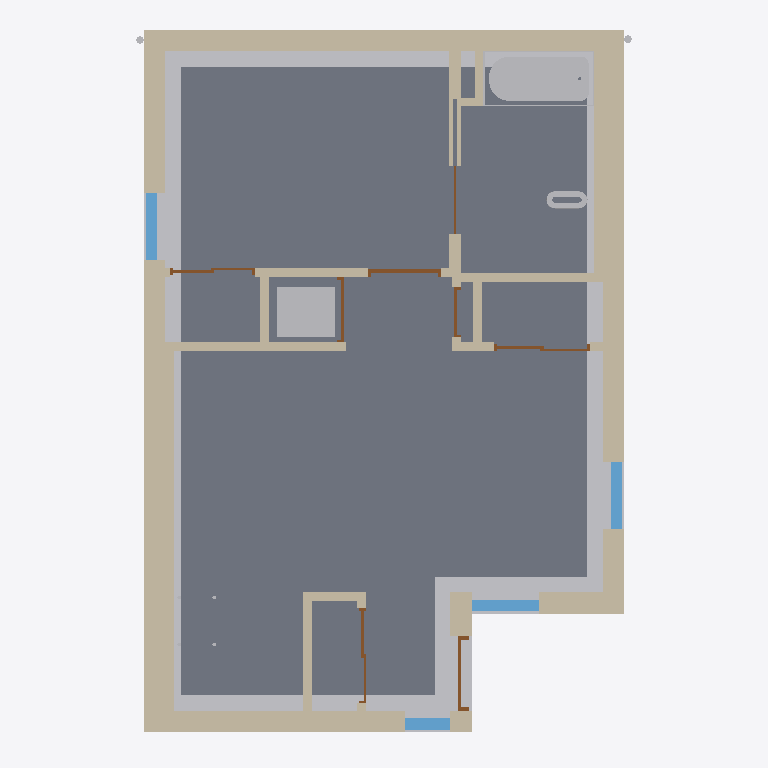
Plan cut of the same IFC building model at storey 'T/O FOOTING' (level -1.37 m, cut at 0.03 m), seen from above with north up, elements coloured by IFC class: 25 walls (beige), 8 doors (brown), 7 other elements (light grey), 4 windows (light blue), 1 slab (grey). Cut surfaces are drawn darker.
Extent 6.8 m × 9.6 m × 4.2 m (x, y, z). Storeys (6): T/O FOOTING at -1.37 m; ASSUMED GRADE at -0.15 m; GROUND FLOOR at 0.00 m; T/O F/F SECOND (ADU) at 2.75 m; T/O ROOF at 3.85 m; MAX HEIGHT 4.0m at 4.00 m. Elements (57): 20 IfcWallStandardCase, 9 IfcWall, 8 IfcDoor, 7 IfcBuildingElementProxy, 7 IfcWindow, 2 IfcFlowTerminal, 2 IfcRoof, 1 IfcFlowSegment, 1 IfcSlab.

HEADER;
FILE_DESCRIPTION(('ViewDefinition [CoordinationView_V2.0]','RevitIdentifiers [ContentGUID: 21b94162-81e3-4239-bc19-c8cf97d65416, VersionGUID: 8bb6e94a-d5c8-4038-8e54-adec72f490ff, NumberOfSaves: 51]','CoordinateReference [CoordinateBase: Shared Coordinates, ProjectSite: Internal]'),'2;1');
FILE_NAME('ON_ADU_01.ifc','2025-06-24T16:14:28-05:00',(''),(''),'ODA SDAI 24.6','Autodesk Revit 24.2.20.41 (ENU) - IFC 24.2.20.41','');
FILE_SCHEMA(('IFC2X3'));
ENDSEC;
DATA;
#27=IFCPROJECT('0XkK5YWUD2ERmPoCzeAQlc',#18,'241058',$,$,'CMHC HOUSING DESIGN CATALOGUE','',(#22),#41419);
#59=IFCSITE('0XkK5YWUD2ERmPoCzeAQla',#18,'Default',$,$,#58,$,$,.ELEMENT.,$,$,$,$,$);
#32=IFCBUILDING('0XkK5YWUD2ERmPoCzeAQld',#18,'Project #',$,$,#30,$,'Project #',.ELEMENT.,$,$,$);
#36=IFCBUILDINGSTOREY('2xqFSLWzP9aO6Wng5kGxbt',#18,'T/O FOOTING',$,'Level:Elevation TBC',#35,$,'T/O FOOTING',.ELEMENT.,-1369.9999999999127);
#40=IFCBUILDINGSTOREY('2xqFSLWzP9aO6Wng5kGxwb',#18,'ASSUMED GRADE',$,'Level:Elevation TBC',#39,$,'ASSUMED GRADE',.ELEMENT.,-149.9999999999139);
#43=IFCBUILDINGSTOREY('2xqFSLWzP9aO6Wng5kGwCt',#18,'GROUND FLOOR',$,'Level:Standard',#42,$,'GROUND FLOOR',.ELEMENT.,8.662937E-11);
#47=IFCBUILDINGSTOREY('2xqFSLWzP9aO6Wng5kGxu1',#18,'T/O F/F SECOND (ADU)',$,'Level:Standard',#46,$,'T/O F/F SECOND (ADU)',.ELEMENT.,2745.000000000087);
#51=IFCBUILDINGSTOREY('0EG06OmWXCr9jqweInh2pt',#18,'T/O ROOF',$,'Level:Standard',#50,$,'T/O ROOF',.ELEMENT.,3850.000000000086);
#55=IFCBUILDINGSTOREY('2xqFSLWzP9aO6Wng5kGzS8',#18,'MAX HEIGHT 4.0m',$,'Level:Standard',#54,$,'MAX HEIGHT 4.0m',.ELEMENT.,4000.0000000000864);
#644=IFCSLAB('2xqFSLWzP9aO6Wng5kGzEv',#18,'Floor:F1 - Slab on Grade:6610369',$,'Floor:F1 - Slab on Grade',#543,#643,'6610369',.FLOOR.);
#28170=IFCBUILDINGELEMENTPROXY('2GYminp9b0DO$rxgDBAB4N',#18,'Slab Edge:Slab Edge:8102728',$,'Slab Edge:Slab Edge',#28054,#28169,'8102728',$);
#331=IFCWALL('2xqFSLWzP9aO6Wng5kGzen',#18,'Basic Wall:W1 - Exterior Envelope Wall, Cladding 1:6607945',$,'Basic Wall:W1 - Exterior Envelope Wall, Cladding 1',#247,#330,'6607945');
#430=IFCWALL('2xqFSLWzP9aO6Wng5kGzep',#18,'Basic Wall:W1 - Exterior Envelope Wall, Cladding 1:6607947',$,'Basic Wall:W1 - Exterior Envelope Wall, Cladding 1',#341,#429,'6607947');
#178=IFCWALL('2xqFSLWzP9aO6Wng5kGzem',#18,'Basic Wall:W1 - Exterior Envelope Wall, Cladding 1:6607944',$,'Basic Wall:W1 - Exterior Envelope Wall, Cladding 1',#62,#177,'6607944');
#991=IFCWALL('1dAesSPX99KeT3YO9mU0py',#18,'Basic Wall:W1 - Exterior Envelope Wall, Cladding 1:7348788',$,'Basic Wall:W1 - Exterior Envelope Wall, Cladding 1',#890,#990,'7348788');
#32614=IFCFLOWTERMINAL('0UqhoGiEvDCe7D4GSRf5Cb',#18,'Washroom_Bath Tub:Standard:8220015',$,'Washroom_Bath Tub:Standard',#32613,#32610,'8220015');
#15262=IFCWALLSTANDARDCASE('22$NEk9j90iuvmcQd9PQdm',#18,'Basic Wall:P2 - Plumbing Chase:8060458',$,'Basic Wall:P2 - Plumbing Chase',#15238,#15261,'8060458');
#21758=IFCBUILDINGELEMENTPROXY('2B5Ve7YUrC4hjN4dPqrqO3',#18,'Appliance_Washer and Dryer:Washer:8083349',$,'Appliance_Washer and Dryer:Washer',#21757,#21754,'8083349',$);
#692=IFCWALLSTANDARDCASE('1_4Rcza1zDxuybj8yuk8WC',#18,'Basic Wall:P2 - Plumbing Chase:6748179',$,'Basic Wall:P2 - Plumbing Chase',#666,#691,'6748179');
#1399=IFCWALL('22$NEk9j90iuvmcQd9PQP0',#18,'Basic Wall:W1 - Exterior Envelope Wall, Cladding 2:8057242',$,'Basic Wall:W1 - Exterior Envelope Wall, Cladding 2',#1320,#1398,'8057242');
#15390=IFCWALLSTANDARDCASE('22$NEk9j90iuvmcQd9P5Gk',#18,'Basic Wall:P1a - 2x4 Stud, Insulated:8061940',$,'Basic Wall:P1a - 2x4 Stud, Insulated',#15363,#15389,'8061940');
#34722=IFCWALLSTANDARDCASE('3RyRpD74TFFuj3gu4ooUHZ',#18,'Basic Wall:P1b - 2x6 Stud:8572422',$,'Basic Wall:P1b - 2x6 Stud',#34684,#34721,'8572422');
#1153=IFCWALLSTANDARDCASE('22$NEk9j90iuvmcQd9PRYk',#18,'Basic Wall:P1a - 2x4 Stud, Insulated:8056692',$,'Basic Wall:P1a - 2x4 Stud, Insulated',#1126,#1152,'8056692');
#1310=IFCWALL('22$NEk9j90iuvmcQd9PQTN',#18,'Basic Wall:P1a - 2x4 Stud, Insulated:8056973',$,'Basic Wall:P1a - 2x4 Stud, Insulated',#1208,#1309,'8056973');
#6568=IFCWALLSTANDARDCASE('22$NEk9j90iuvmcQd9PQG8',#18,'Basic Wall:P1 - 2x4 Stud:8057810',$,'Basic Wall:P1 - 2x4 Stud',#6544,#6567,'8057810');
#1508=IFCWALL('22$NEk9j90iuvmcQd9PQOP',#18,'Basic Wall:W1 - Exterior Envelope Wall, Cladding 2:8057283',$,'Basic Wall:W1 - Exterior Envelope Wall, Cladding 2',#1425,#1507,'8057283');
#1622=IFCWINDOW('22$NEk9j90iuvmcQd9PQLz',#18,'Operable:3''0"x6''10":8057511',$,'Operable:3''0"x6''10"',#41202,#1618,'8057511',2082.8000000000015,914.4000000000001);
#15488=IFCWINDOW('0$mN1OkY5588DcVQ0KSIQj',#18,'Fixed:3''0"x6''10":8074854',$,'Fixed:3''0"x6''10"',#41277,#15484,'8074854',2082.800000000003,914.4000000000001);
#15579=IFCWINDOW('2lYUTWeWr6OeT5meSG5VgU',#18,'Fixed:3''0"x6''10":8083340',$,'Fixed:3''0"x6''10"',#41307,#15575,'8083340',2082.800000000003,914.399999999999);
#15691=IFCWALLSTANDARDCASE('2B5Ve7YUrC4hjN4dPqrqOD',#18,'Basic Wall:P1a - 2x4 Stud, Insulated:8083347',$,'Basic Wall:P1a - 2x4 Stud, Insulated',#15665,#15690,'8083347');
#6525=IFCWALLSTANDARDCASE('22$NEk9j90iuvmcQd9PQHo',#18,'Basic Wall:P1 - 2x4 Stud:8057768',$,'Basic Wall:P1 - 2x4 Stud',#6499,#6524,'8057768');
#1568=IFCWINDOW('22$NEk9j90iuvmcQd9PQMv',#18,'Fixed:2''0"x6''10":8057443',$,'Fixed:2''0"x6''10"',#41187,#1564,'8057443',2082.800000000003,609.6);
#27990=IFCWALLSTANDARDCASE('0AMkJMF891AgnRagPu0UL0',#18,'Basic Wall:P1a - 2x4 Stud, Insulated:8085714',$,'Basic Wall:P1a - 2x4 Stud, Insulated',#27966,#27989,'8085714');
#15222=IFCFLOWTERMINAL('22$NEk9j90iuvmcQd9PQ3E',#18,'Washroom_Toilet:Standard:8058644',$,'Washroom_Toilet:Standard',#15221,#15218,'8058644');
#32646=IFCWALLSTANDARDCASE('0UqhoGiEvDCe7D4GSRf50A',#18,'Basic Wall:P2 - Plumbing Chase:8220224',$,'Basic Wall:P2 - Plumbing Chase',#32621,#32645,'8220224');
#27950=IFCDOOR('0AMkJMF891AgnRagPu0UMV',#18,'Interior - Single Panel:915x2032mm:8085517',$,'Interior - Single Panel:915x2032mm',#41337,#27946,'8085517',2070.1000000000085,991.1999999999999);
#1197=IFCWALLSTANDARDCASE('22$NEk9j90iuvmcQd9PQVh',#18,'Basic Wall:P1a - 2x4 Stud, Insulated:8056881',$,'Basic Wall:P1a - 2x4 Stud, Insulated',#1172,#1196,'8056881');
#6482=IFCDOOR('22$NEk9j90iuvmcQd9PQJH',#18,'Exterior - Single Panel, Entry:915x2032mm:8057611',$,'Exterior - Single Panel, Entry:915x2032mm',#41217,#6478,'8057611',2082.8000000000106,1016.5999999999984);
#6770=IFCDOOR('22$NEk9j90iuvmcQd9PQDU',#18,'Interior - Closet, 2 Panel:1219x2032mm:8057988',$,'Interior - Closet, 2 Panel:1219x2032mm',#41172,#6766,'8057988',2070.0999999999995,1295.2);
#6661=IFCDOOR('22$NEk9j90iuvmcQd9PQFu',#18,'Interior - Closet, 2 Panel:1219x2032mm:8057890',$,'Interior - Closet, 2 Panel:1219x2032mm',#41232,#6657,'8057890',2070.0999999999995,1295.1999999999998);
#6716=IFCDOOR('22$NEk9j90iuvmcQd9PQEy',#18,'Interior - Closet, 2 Panel:1067x2032mm:8057958',$,'Interior - Closet, 2 Panel:1067x2032mm',#41247,#6712,'8057958',2070.0999999999995,1143.2);
#17258=IFCDOOR('2B5Ve7YUrC4hjN4dPqrqOC',#18,'Interior - Single Panel:813x2032mm:8083348',$,'Interior - Single Panel:813x2032mm',#41322,#17254,'8083348',2070.1000000000085,889.1999999999982);
#28038=IFCWALLSTANDARDCASE('0AMkJMF891AgnRagPu0UGc',#18,'Basic Wall:P1 - 2x4 Stud:8085940',$,'Basic Wall:P1 - 2x4 Stud',#28001,#28037,'8085940');
#34311=IFCDOOR('3Z2pli8_n00ePmlTrBD5BV',#18,'Interior - Single Panel:610x2032mm:8347002',$,'Interior - Single Panel:610x2032mm',#41352,#34307,'8347002',2070.1000000000085,686.1999999999978);
#34765=IFCDOOR('3RyRpD74TFFuj3gu4ooUGB',#18,'Interior - Pocket:915x2032mm:8572526',$,'Interior - Pocket:915x2032mm',#41415,#34761,'8572526',2032.0000000000005,1830.0000000000111);
#6603=IFCWALLSTANDARDCASE('22$NEk9j90iuvmcQd9PQGj',#18,'Basic Wall:P1 - 2x4 Stud:8057847',$,'Basic Wall:P1 - 2x4 Stud',#6579,#6602,'8057847');
#32745=IFCWALLSTANDARDCASE('3Z2pli8_n00ePmlTrBD5BS',#18,'Basic Wall:P1 - 2x4 Stud:8347001',$,'Basic Wall:P1 - 2x4 Stud',#32696,#32744,'8347001');
#32681=IFCWALLSTANDARDCASE('0UqhoGiEvDCe7D4GSRf50a',#18,'Basic Wall:P2 - Plumbing Chase:8220270',$,'Basic Wall:P2 - Plumbing Chase',#32657,#32680,'8220270');
#40614=IFCWALL('04fjfiZ5H2fv4HTFANIJic',#18,'Basic Wall:P1 - 2x4 Stud:9121144',$,'Basic Wall:P1 - 2x4 Stud',#40542,#40613,'9121144');
#34803=IFCWALLSTANDARDCASE('35LypPdF17E94e4ThyeUrc',#18,'Basic Wall:xNoSched - Flashing:8878215',$,'Basic Wall:xNoSched - Flashing',#34780,#34802,'8878215');
#15655=IFCWALL('2B5Ve7YUrC4hjN4dPqrqOE',#18,'Basic Wall:P1a - 2x4 Stud, Insulated:8083346',$,'Basic Wall:P1a - 2x4 Stud, Insulated',#15588,#15654,'8083346');
#40535=IFCBUILDINGELEMENTPROXY('0sx9bmdAfFXOTxER7O_0hB',#18,'Downspout:Standard:9023738',$,'Downspout:Standard',#40534,#40531,'9023738',$);
#37741=IFCBUILDINGELEMENTPROXY('0sx9bmdAfFXOTxER7O_0eO',#18,'Downspout:Standard:9023529',$,'Downspout:Standard',#37740,#37737,'9023529',$);
#15356=IFCBUILDINGELEMENTPROXY('22$NEk9j90iuvmcQd9PQWR',#18,'Kitchen_Refrigerator:Standard:8060865',$,'Kitchen_Refrigerator:Standard',#15355,#15352,'8060865',$);
ENDSEC;